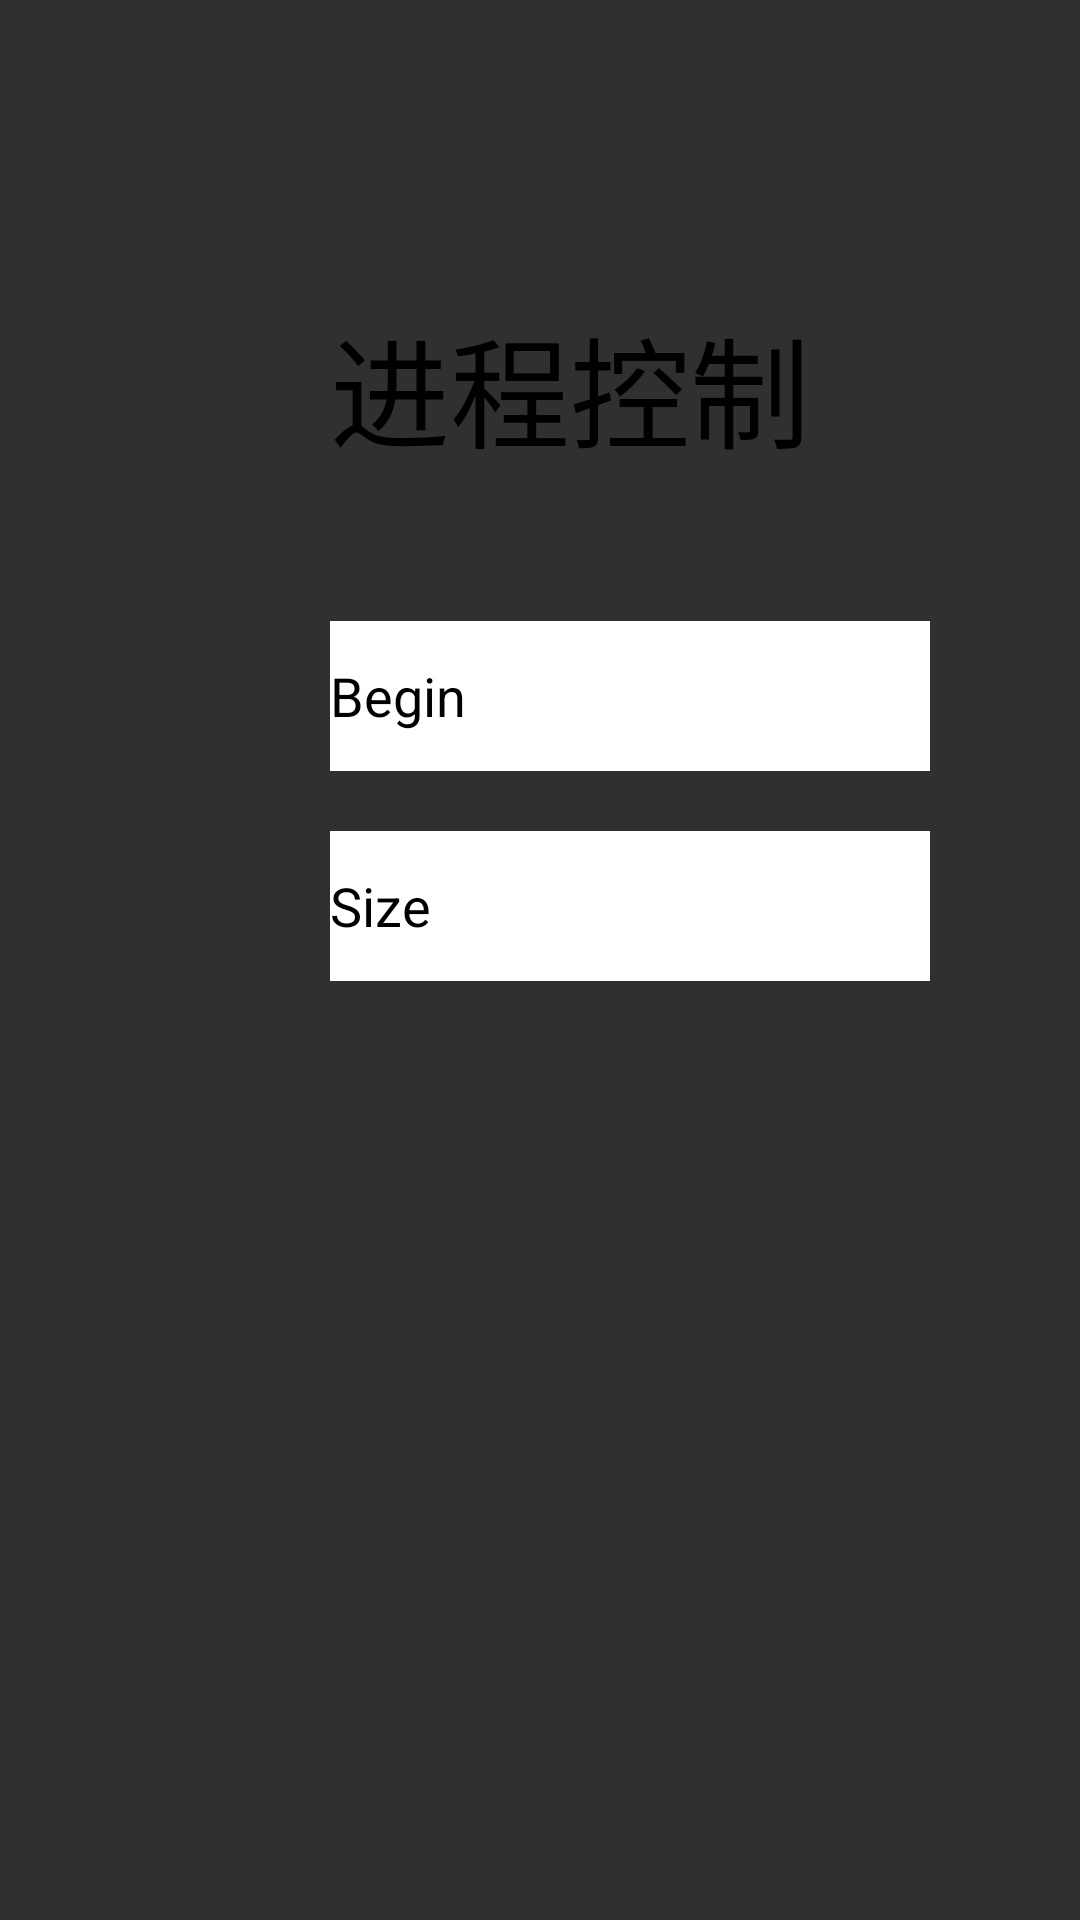

Android layout source for this screen:
<!-- AndroidManifest.xml: application theme Theme.Design.NoActionBar -->
<!-- res/layout/activity_main2.xml -->
<?xml version="1.0" encoding="utf-8"?>
<LinearLayout xmlns:android="http://schemas.android.com/apk/res/android"
    xmlns:app="http://schemas.android.com/apk/res-auto"
    xmlns:tools="http://schemas.android.com/tools"
    android:layout_width="match_parent"
    android:layout_height="match_parent"
    android:background="@drawable/background"
    android:orientation="vertical"
    tools:context=".MainActivity2">

    <TextView
        android:layout_width="237dp"
        android:layout_height="87dp"
        android:layout_marginLeft="110dp"
        android:layout_marginTop="100dp"
        android:text="进程控制"
        android:textColor="@color/black"
        android:textSize="40sp"></TextView>

    <EditText
        android:id="@+id/begin"
        android:layout_marginTop="20dp"
        android:background="@color/white"
        android:textColor="@color/black"
        android:layout_marginLeft="110dp"
        android:layout_width="200dp"
        android:maxLines="1"
        android:hint="Begin"
        android:textColorHint="@color/black"
        android:layout_height="50dp"></EditText>
    <EditText
        android:id="@+id/size"
        android:layout_marginTop="20dp"
        android:background="@color/white"
        android:textColor="@color/black"
        android:layout_marginLeft="110dp"
        android:layout_width="200dp"
        android:maxLines="1"
        android:hint="Size"
        android:textColorHint="@color/black"
        android:layout_height="50dp"></EditText>

    <ImageButton
        android:id="@+id/ok"
        android:layout_marginTop="15dp"
        android:layout_marginLeft="200dp"
        android:src="@drawable/moon"
        android:scaleType="fitCenter"
        android:background="@android:color/transparent"
        android:layout_width="50dp"
        android:layout_height="50dp"></ImageButton>
</LinearLayout>
<!-- resources referenced by this layout -->
<resources>

  <!-- not gathered from this repository: default colours our renderer supplied (Android Studio template values) -->
  <color name="black">#FF000000</color>
  <color name="white">#FFFFFFFF</color>
</resources>
